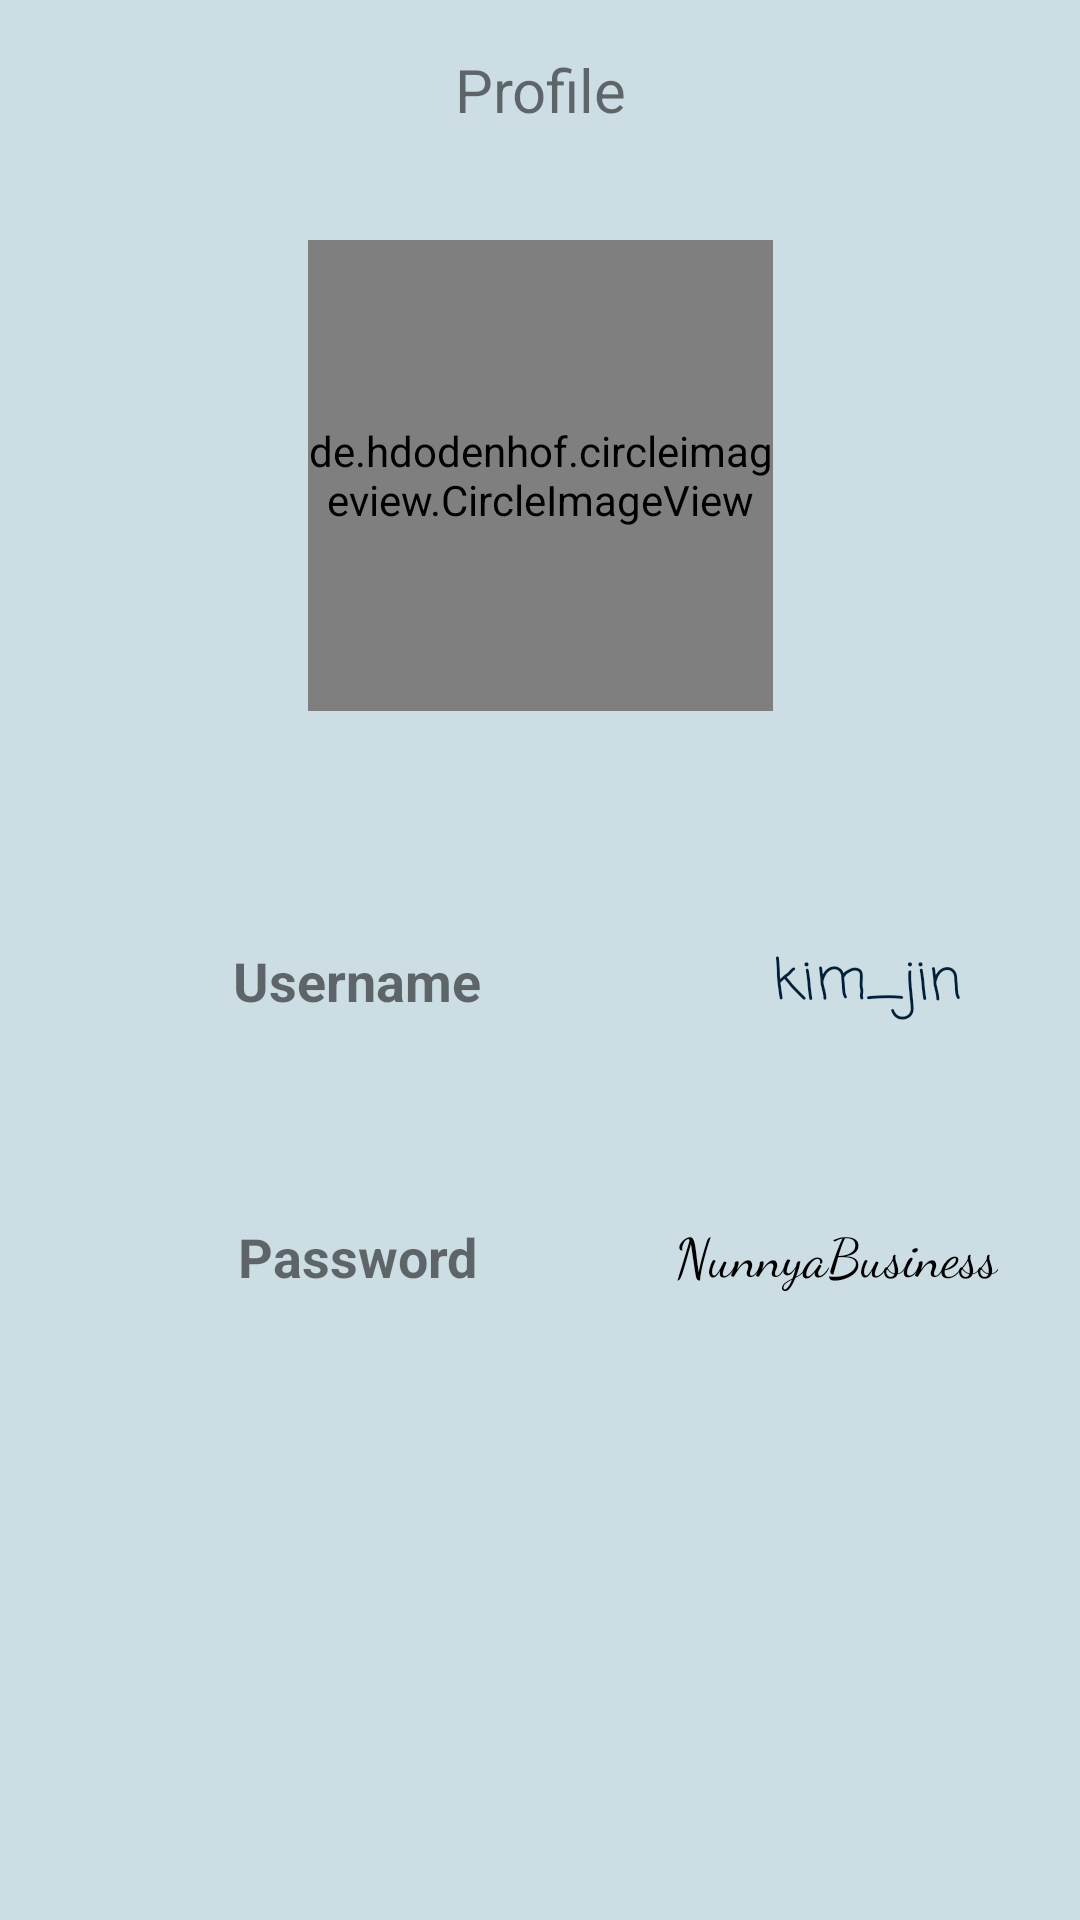

Write the Android layout XML for this screen, with the resource values it uses.
<!-- AndroidManifest.xml: application theme Theme.PlatformAssignment -->
<!-- res/layout/fragment_profile.xml -->
<?xml version="1.0" encoding="utf-8"?>
<androidx.constraintlayout.widget.ConstraintLayout xmlns:android="http://schemas.android.com/apk/res/android"
    xmlns:app="http://schemas.android.com/apk/res-auto"
    xmlns:tools="http://schemas.android.com/tools"
    android:layout_width="match_parent"
    android:layout_height="match_parent"
    android:background="#CCDDE4"
    tools:context=".ProfileFragment">

    <TextView
        android:id="@+id/textView6"
        android:layout_width="126dp"
        android:layout_height="36dp"
        android:layout_marginStart="56dp"
        android:layout_marginLeft="56dp"
        android:layout_marginTop="56dp"
        android:gravity="center"
        android:text="Password"
        android:textSize="18sp"
        android:textStyle="bold"
        app:layout_constraintStart_toStartOf="parent"
        app:layout_constraintTop_toBottomOf="@+id/textView4" />

    <de.hdodenhof.circleimageview.CircleImageView
        android:id="@+id/imageView"
        android:layout_width="155dp"
        android:layout_height="157dp"
        android:layout_marginTop="80dp"
        app:layout_constraintEnd_toEndOf="parent"
        app:layout_constraintStart_toStartOf="parent"
        app:layout_constraintTop_toTopOf="parent"
        android:src="@drawable/test4" />

    <TextView
        android:id="@+id/textView4"
        android:layout_width="126dp"
        android:layout_height="36dp"
        android:layout_marginStart="56dp"
        android:layout_marginLeft="56dp"
        android:layout_marginTop="72dp"
        android:gravity="center"
        android:text="Username"
        android:textSize="18sp"
        android:textStyle="bold"
        app:layout_constraintStart_toStartOf="parent"
        app:layout_constraintTop_toBottomOf="@+id/imageView" />

    <TextView
        android:id="@+id/textView5"
        android:layout_width="122dp"
        android:layout_height="38dp"
        android:layout_marginStart="56dp"
        android:layout_marginLeft="56dp"
        android:layout_marginTop="72dp"
        android:layout_marginEnd="20dp"
        android:layout_marginRight="20dp"
        android:fontFamily="casual"
        android:gravity="center"
        android:text="kim_jin"
        android:textColor="#012039"
        android:textSize="18sp"
        app:layout_constraintEnd_toEndOf="parent"
        app:layout_constraintStart_toEndOf="@+id/textView4"
        app:layout_constraintTop_toBottomOf="@+id/imageView" />

    <TextView
        android:id="@+id/textView7"
        android:layout_width="wrap_content"
        android:layout_height="38dp"
        android:layout_marginTop="52dp"
        android:layout_marginEnd="20dp"
        android:layout_marginRight="20dp"
        android:fontFamily="cursive"
        android:gravity="center"
        android:text="NunnyaBusiness"
        android:textColor="#000000"
        android:textSize="18sp"
        app:layout_constraintEnd_toEndOf="parent"
        app:layout_constraintHorizontal_bias="0.854"
        app:layout_constraintStart_toEndOf="@+id/textView6"
        app:layout_constraintTop_toBottomOf="@+id/textView5" />

    <TextView
        android:id="@+id/textView8"
        android:layout_width="183dp"
        android:layout_height="28dp"
        android:layout_marginTop="16dp"
        android:gravity="center|center_horizontal|center_vertical"
        android:text="Profile"
        android:textSize="20sp"
        app:layout_constraintEnd_toEndOf="parent"
        app:layout_constraintStart_toStartOf="parent"
        app:layout_constraintTop_toTopOf="parent" />
</androidx.constraintlayout.widget.ConstraintLayout>
<!-- resources referenced by this layout -->
<resources>
  <!-- drawable test4: jpeg bitmap (drawable, 21409 bytes) -->
  <style name="Theme.PlatformAssignment" parent="Theme.MaterialComponents.DayNight.NoActionBar">
          
          <item name="colorPrimary">@color/purple_500</item>
          <item name="colorPrimaryVariant">@color/purple_700</item>
          <item name="colorOnPrimary">@color/white</item>
          
          <item name="colorSecondary">@color/teal_200</item>
          <item name="colorSecondaryVariant">@color/teal_700</item>
          <item name="colorOnSecondary">@color/black</item>
          
          <item name="android:statusBarColor" tools:targetApi="l">?attr/colorPrimaryVariant</item>
          
      </style>
  <!-- not gathered from this repository: default colours our renderer supplied (Android Studio template values) -->
  <color name="purple_500">#FF6200EE</color>
  <color name="purple_700">#FF3700B3</color>
  <color name="teal_200">#FF03DAC5</color>
  <color name="teal_700">#FF018786</color>
  <color name="black">#FF000000</color>
  <color name="white">#FFFFFFFF</color>
</resources>
